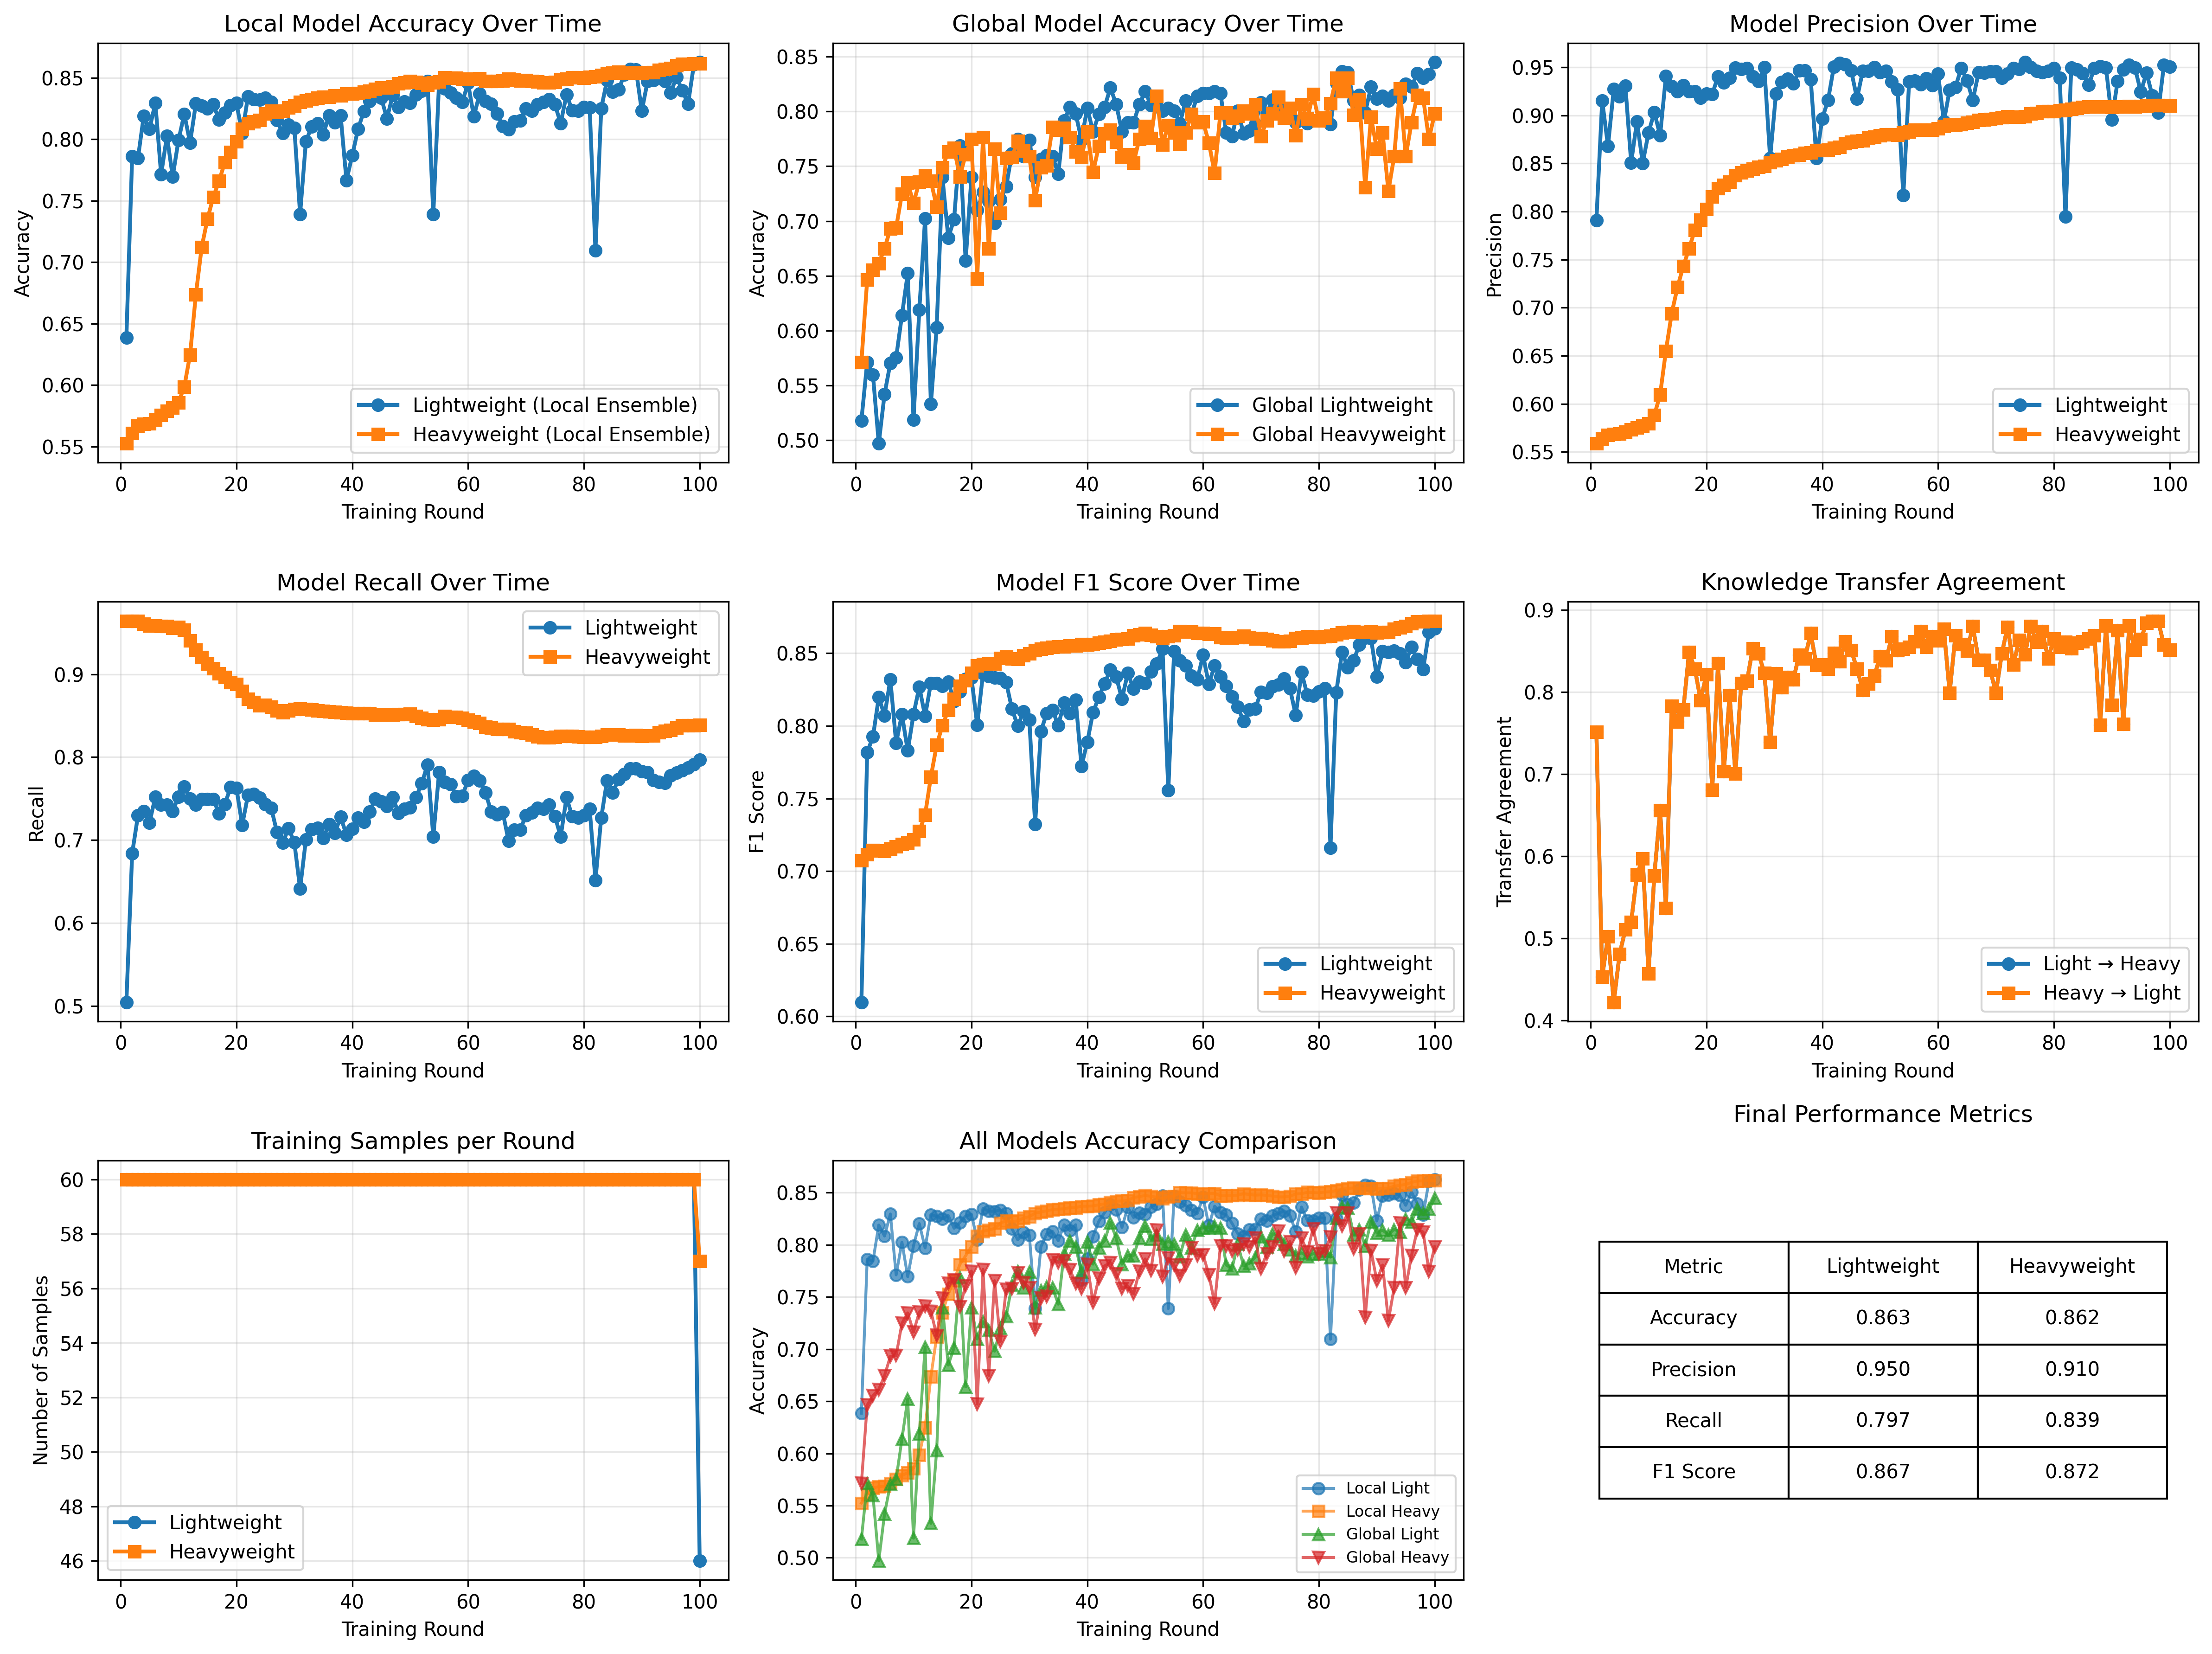

The table this chart was drawn from, first rows:
round, time_start, time_end, lightweight_accuracy, heavyweight_accuracy, global_lightweight_accuracy, global_heavyweight_accuracy, lightweight_precision, heavyweight_precision, lightweight_recall, heavyweight_recall, lightweight_f1, heavyweight_f1, transfer_accuracy_light_to_heavy, transfer_accuracy_heavy_to_light, num_lightweight_samples, num_heavyweight_samples
1, 0, 10, 0.6386, 0.5524, 0.5179, 0.5713, 0.7909, 0.5588, 0.5047, 0.9643, 0.6098, 0.7075, 0.7515, 0.7515, 60, 60
2, 10, 20, 0.7862, 0.5607, 0.5713, 0.6464, 0.9153, 0.5638, 0.684, 0.9643, 0.7818, 0.7114, 0.4529, 0.4529, 60, 60
3, 20, 30, 0.7845, 0.5669, 0.5596, 0.6555, 0.8679, 0.5674, 0.7296, 0.9643, 0.7925, 0.7143, 0.5021, 0.5021, 60, 60
4, 30, 40, 0.819, 0.5683, 0.4971, 0.6614, 0.9274, 0.5686, 0.735, 0.9609, 0.8197, 0.7143, 0.422, 0.422, 60, 60
5, 40, 50, 0.8085, 0.5685, 0.5421, 0.6747, 0.9195, 0.569, 0.7211, 0.9584, 0.8072, 0.7139, 0.4804, 0.4804, 60, 60
6, 50, 60, 0.8296, 0.5716, 0.5705, 0.6931, 0.9309, 0.5708, 0.7524, 0.9584, 0.8319, 0.7153, 0.5104, 0.5104, 60, 60
7, 60, 70, 0.7712, 0.5755, 0.5755, 0.6939, 0.8508, 0.5732, 0.7424, 0.9579, 0.7883, 0.7171, 0.5196, 0.5196, 60, 60
8, 70, 80, 0.8026, 0.5788, 0.6138, 0.7248, 0.8934, 0.5753, 0.7429, 0.9579, 0.8079, 0.7187, 0.5771, 0.5771, 60, 60
9, 80, 90, 0.7695, 0.5816, 0.6522, 0.7348, 0.8503, 0.5771, 0.735, 0.9554, 0.7829, 0.7195, 0.5972, 0.5972, 60, 60
10, 90, 100, 0.7993, 0.5858, 0.5188, 0.7164, 0.8819, 0.5796, 0.7524, 0.9569, 0.8079, 0.7218, 0.457, 0.457, 60, 60
11, 100, 110, 0.8204, 0.5986, 0.6188, 0.7356, 0.9033, 0.5883, 0.7647, 0.9534, 0.8268, 0.7274, 0.5763, 0.5763, 60, 60
12, 110, 120, 0.7971, 0.6247, 0.7023, 0.7415, 0.879, 0.6094, 0.7499, 0.9406, 0.8067, 0.7387, 0.6555, 0.6555, 60, 60
13, 120, 130, 0.829, 0.6736, 0.5329, 0.7364, 0.9406, 0.6551, 0.7424, 0.9292, 0.8294, 0.7649, 0.5363, 0.5363, 60, 60
14, 130, 140, 0.8274, 0.712, 0.603, 0.7131, 0.93, 0.6941, 0.7494, 0.9208, 0.8293, 0.7868, 0.7832, 0.7832, 60, 60
15, 140, 150, 0.8249, 0.7351, 0.7398, 0.749, 0.9251, 0.7212, 0.7494, 0.9128, 0.8273, 0.8003, 0.764, 0.764, 60, 60
16, 150, 160, 0.8282, 0.7528, 0.6847, 0.7631, 0.9312, 0.7431, 0.7494, 0.9069, 0.8302, 0.8108, 0.7781, 0.7781, 60, 60
17, 160, 170, 0.816, 0.7659, 0.7014, 0.7665, 0.9249, 0.7613, 0.732, 0.9009, 0.817, 0.8185, 0.8482, 0.8482, 60, 60
18, 170, 180, 0.8215, 0.7812, 0.769, 0.7406, 0.9248, 0.7809, 0.7434, 0.8965, 0.8237, 0.8275, 0.8282, 0.8282, 60, 60
19, 180, 190, 0.8276, 0.7895, 0.6639, 0.7606, 0.9179, 0.7914, 0.7637, 0.8905, 0.8322, 0.8314, 0.7898, 0.7898, 60, 60
20, 190, 200, 0.8293, 0.7982, 0.7398, 0.7748, 0.9224, 0.8024, 0.7628, 0.8881, 0.8333, 0.8365, 0.8215, 0.8215, 60, 60
21, 200, 210, 0.8048, 0.8085, 0.7098, 0.6472, 0.9219, 0.8154, 0.7182, 0.8796, 0.8006, 0.8414, 0.6806, 0.6806, 60, 60
22, 210, 220, 0.8349, 0.8129, 0.7264, 0.7765, 0.9405, 0.8241, 0.7543, 0.8702, 0.8359, 0.8426, 0.8349, 0.8349, 60, 60
23, 220, 230, 0.8324, 0.8143, 0.7181, 0.6747, 0.9341, 0.8275, 0.7553, 0.8663, 0.834, 0.8426, 0.7031, 0.7031, 60, 60
24, 230, 240, 0.8321, 0.8157, 0.6981, 0.7656, 0.9389, 0.8311, 0.7509, 0.8623, 0.833, 0.8427, 0.7957, 0.7957, 60, 60
25, 240, 250, 0.8335, 0.821, 0.7198, 0.7073, 0.9493, 0.8374, 0.7434, 0.8628, 0.833, 0.8464, 0.7006, 0.7006, 60, 60
26, 250, 260, 0.8304, 0.8229, 0.7314, 0.7573, 0.9482, 0.8406, 0.739, 0.8608, 0.8299, 0.8475, 0.8107, 0.8107, 60, 60
27, 260, 270, 0.8154, 0.8224, 0.7615, 0.7581, 0.9492, 0.8423, 0.7098, 0.8564, 0.8117, 0.8462, 0.8132, 0.8132, 60, 60
28, 270, 280, 0.8048, 0.8229, 0.7748, 0.7731, 0.9402, 0.8444, 0.6969, 0.8539, 0.7998, 0.8461, 0.8532, 0.8532, 60, 60
29, 280, 290, 0.8118, 0.8257, 0.759, 0.764, 0.9357, 0.8464, 0.7142, 0.8564, 0.8098, 0.8484, 0.8465, 0.8465, 60, 60
30, 290, 300, 0.8093, 0.8271, 0.774, 0.759, 0.9498, 0.8473, 0.6974, 0.8579, 0.8042, 0.8496, 0.8232, 0.8232, 60, 60
31, 300, 310, 0.7389, 0.8304, 0.7398, 0.7189, 0.8553, 0.8509, 0.6414, 0.8583, 0.7324, 0.8521, 0.7389, 0.7389, 60, 60
32, 310, 320, 0.7982, 0.8315, 0.7565, 0.749, 0.9223, 0.8529, 0.7008, 0.8579, 0.7962, 0.8528, 0.8224, 0.8224, 60, 60
33, 320, 330, 0.8104, 0.8326, 0.7598, 0.7506, 0.9346, 0.8547, 0.7132, 0.8574, 0.8088, 0.8535, 0.8057, 0.8057, 60, 60
34, 330, 340, 0.8129, 0.8338, 0.759, 0.7857, 0.9381, 0.8567, 0.7147, 0.8564, 0.811, 0.8541, 0.8182, 0.8182, 60, 60
35, 340, 350, 0.804, 0.8343, 0.7431, 0.7832, 0.9333, 0.8583, 0.7023, 0.8554, 0.8003, 0.8545, 0.8148, 0.8148, 60, 60
36, 350, 360, 0.8193, 0.8346, 0.7915, 0.7848, 0.9467, 0.8589, 0.7192, 0.8549, 0.816, 0.8545, 0.8449, 0.8449, 60, 60
37, 360, 370, 0.8137, 0.8357, 0.804, 0.7765, 0.9467, 0.8608, 0.7088, 0.8544, 0.8087, 0.8553, 0.8407, 0.8407, 60, 60
38, 370, 380, 0.8193, 0.8357, 0.7982, 0.7631, 0.9377, 0.8611, 0.7281, 0.8539, 0.818, 0.8551, 0.8716, 0.8716, 60, 60
39, 380, 390, 0.7665, 0.8371, 0.774, 0.7581, 0.8555, 0.8636, 0.7063, 0.8534, 0.7723, 0.8561, 0.8324, 0.8324, 60, 60
40, 390, 400, 0.7868, 0.8371, 0.8032, 0.7815, 0.8965, 0.8638, 0.7137, 0.8529, 0.7887, 0.856, 0.8332, 0.8332, 60, 60
41, 400, 410, 0.8082, 0.8374, 0.7815, 0.7448, 0.9158, 0.8643, 0.7271, 0.8529, 0.8093, 0.8562, 0.8282, 0.8282, 60, 60
42, 410, 420, 0.8226, 0.8385, 0.7973, 0.7681, 0.9503, 0.8659, 0.7221, 0.8529, 0.8198, 0.8571, 0.8474, 0.8474, 60, 60
43, 420, 430, 0.831, 0.8393, 0.804, 0.7798, 0.9545, 0.867, 0.734, 0.8529, 0.8291, 0.8576, 0.8374, 0.8374, 60, 60
44, 430, 440, 0.8388, 0.8407, 0.8215, 0.7832, 0.9529, 0.8707, 0.7499, 0.8514, 0.8387, 0.8585, 0.8616, 0.8616, 60, 60
45, 440, 450, 0.8338, 0.8418, 0.8065, 0.7723, 0.9465, 0.8725, 0.7464, 0.8514, 0.8337, 0.8594, 0.8507, 0.8507, 60, 60
46, 450, 460, 0.8168, 0.8421, 0.7815, 0.7581, 0.9174, 0.8733, 0.741, 0.8509, 0.8185, 0.8595, 0.8282, 0.8282, 60, 60
47, 460, 470, 0.836, 0.8426, 0.7898, 0.7606, 0.9462, 0.8736, 0.7514, 0.8514, 0.8364, 0.86, 0.8023, 0.8023, 60, 60
48, 470, 480, 0.8262, 0.8454, 0.7898, 0.7531, 0.9462, 0.8766, 0.7325, 0.8519, 0.8254, 0.8621, 0.8098, 0.8098, 60, 60
49, 480, 490, 0.8307, 0.8463, 0.8065, 0.7748, 0.9499, 0.8776, 0.7375, 0.8519, 0.8302, 0.8627, 0.8198, 0.8198, 60, 60
50, 490, 500, 0.8293, 0.8474, 0.8182, 0.7865, 0.9446, 0.879, 0.7395, 0.8524, 0.8294, 0.8637, 0.8432, 0.8432, 60, 60
51, 500, 510, 0.8363, 0.8465, 0.8057, 0.7756, 0.9461, 0.8799, 0.7514, 0.8494, 0.8372, 0.8626, 0.8382, 0.8382, 60, 60
52, 510, 520, 0.8393, 0.8457, 0.8098, 0.814, 0.9348, 0.8802, 0.7682, 0.8474, 0.8428, 0.8617, 0.8674, 0.8674, 60, 60
53, 520, 530, 0.8471, 0.8443, 0.8007, 0.7698, 0.9267, 0.8794, 0.791, 0.8455, 0.8529, 0.8603, 0.8507, 0.8507, 60, 60
54, 530, 540, 0.7389, 0.8463, 0.8032, 0.7873, 0.8166, 0.8822, 0.7043, 0.845, 0.7556, 0.8616, 0.8524, 0.8524, 60, 60
55, 540, 550, 0.8468, 0.8468, 0.8007, 0.7807, 0.9351, 0.8828, 0.7816, 0.8455, 0.8513, 0.8621, 0.8549, 0.8549, 60, 60
56, 550, 560, 0.8413, 0.8502, 0.789, 0.7706, 0.9361, 0.8848, 0.7702, 0.8494, 0.8448, 0.8652, 0.8616, 0.8616, 60, 60
57, 560, 570, 0.8379, 0.8499, 0.8098, 0.7807, 0.9321, 0.885, 0.7672, 0.8484, 0.8416, 0.8648, 0.8741, 0.8741, 60, 60
58, 570, 580, 0.8335, 0.8499, 0.7973, 0.7973, 0.9384, 0.885, 0.7528, 0.8484, 0.8344, 0.8648, 0.8549, 0.8549, 60, 60
59, 580, 590, 0.8301, 0.849, 0.814, 0.7898, 0.9313, 0.8848, 0.7533, 0.847, 0.8318, 0.864, 0.8674, 0.8674, 60, 60
60, 590, 600, 0.8457, 0.849, 0.8165, 0.7907, 0.9431, 0.8863, 0.7722, 0.845, 0.8487, 0.8637, 0.8624, 0.8624, 60, 60
... 40 more rows
